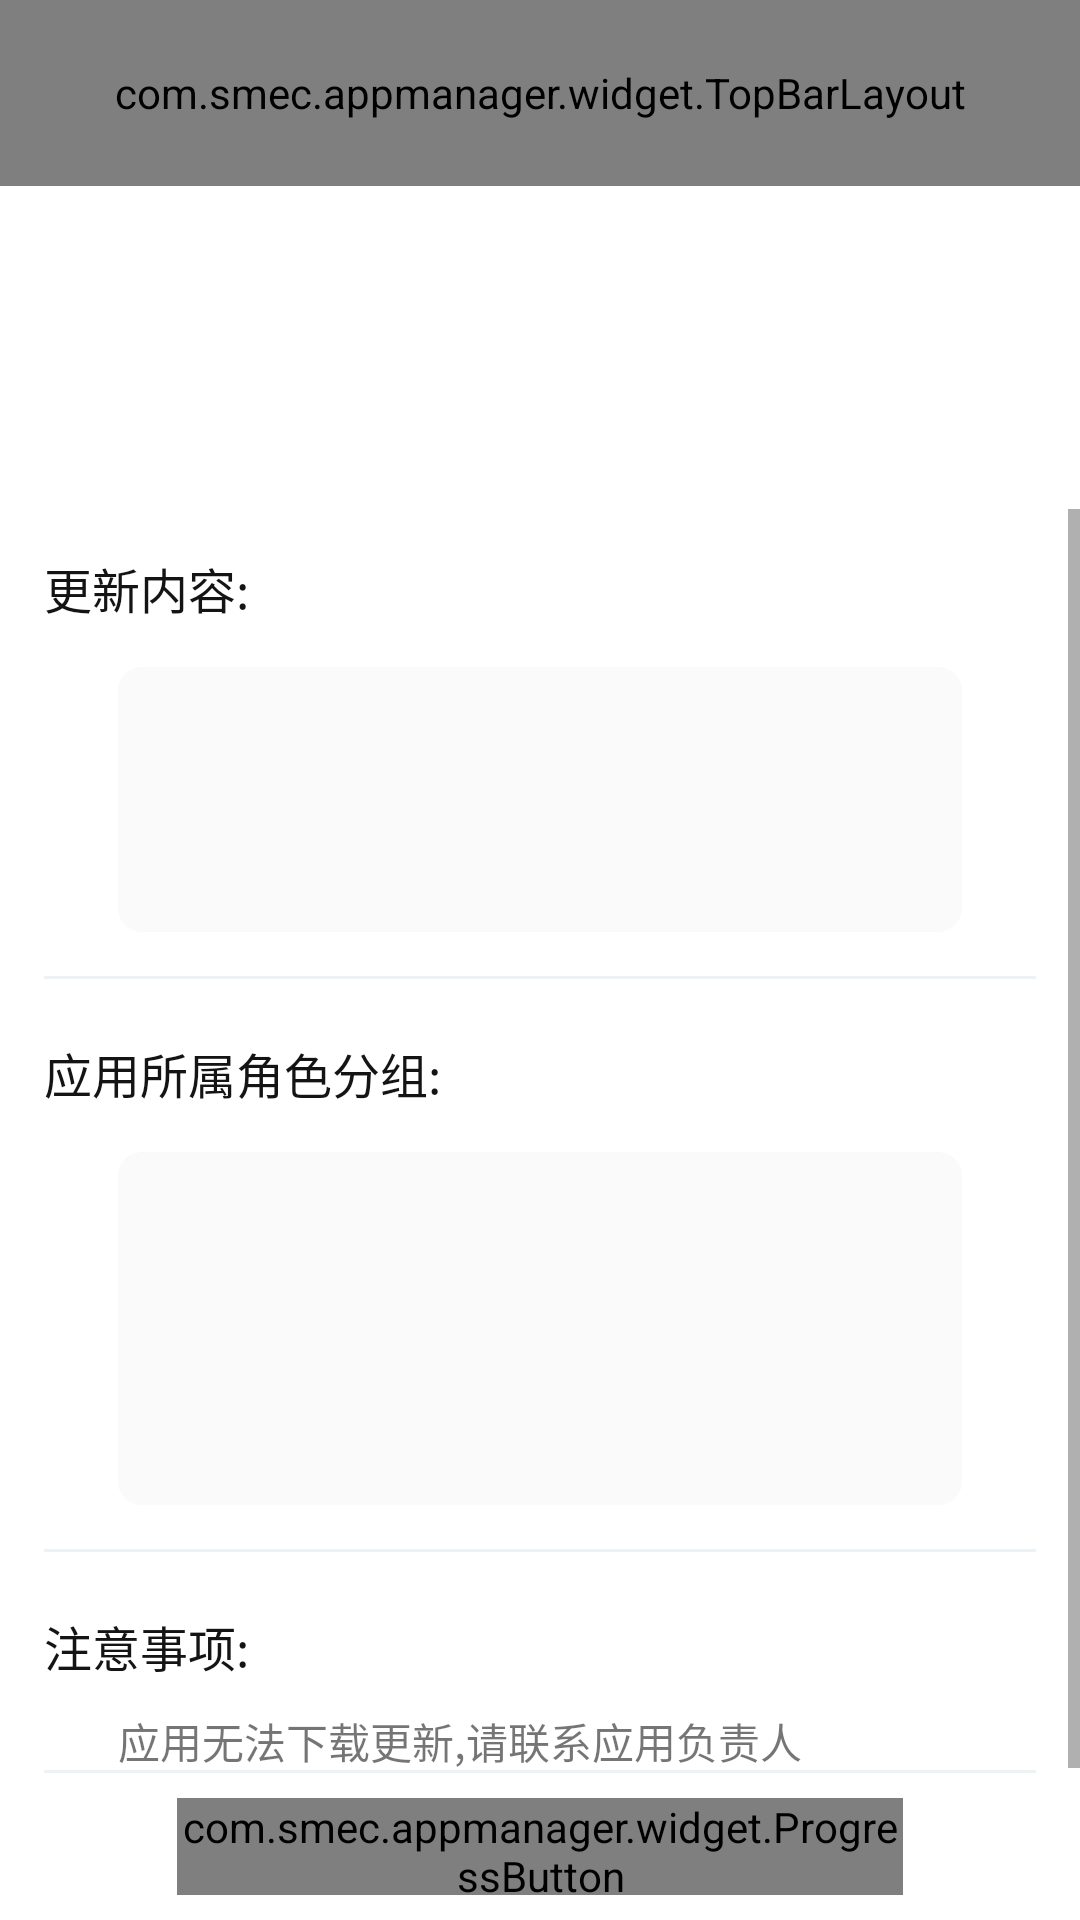

Layout XML and referenced resources for this Android screen:
<!-- AndroidManifest.xml: application theme AppTheme -->
<!-- res/layout/activity_details.xml -->
<?xml version="1.0" encoding="utf-8"?>
<layout xmlns:android="http://schemas.android.com/apk/res/android"
    xmlns:app="http://schemas.android.com/apk/res-auto">

    <data>
        <variable
            name="viewModel"
            type="com.smec.appmanager.module.main.ampdetails.SmecAmpDetailsViewModel"/>
    </data>

    <LinearLayout
        android:orientation="vertical"
        android:background="@color/customWhite"
        android:layout_width="match_parent"
        android:layout_height="match_parent">

        <com.smec.appmanager.widget.TopBarLayout
            android:id="@+id/topBarLayout"
            android:layout_width="match_parent"
            android:layout_height="@dimen/px126dp"
            app:text_title="@string/application_details"
            app:icon_left="@drawable/top_bar_left"/>

        <LinearLayout
            android:layout_marginTop="@dimen/px20dp"
            android:id="@+id/smec_apk_item"
            android:orientation="horizontal"
            android:layout_marginRight="@dimen/px30dp"
            android:layout_marginLeft="@dimen/px30dp"
            android:padding="@dimen/px26dp"
            android:layout_marginBottom="@dimen/px20dp"
            android:background="@drawable/shape_apk_item"
            android:layout_width="match_parent"
            android:layout_height="@dimen/px180dp">

            <ImageView
                android:id="@+id/smec_icon"
                android:layout_width="@dimen/px128dp"
                android:layout_height="match_parent" />

            <LinearLayout
                android:orientation="vertical"
                android:layout_marginLeft="@dimen/px30dp"
                android:layout_weight="2.5"
                android:layout_width="0dp"
                android:layout_height="match_parent">

                <TextView
                    android:singleLine="true"
                    android:textColor="@color/text_black"
                    android:textSize="@dimen/font_size_16sp"
                    android:layout_width="wrap_content"
                    android:layout_height="wrap_content"
                    android:text="@{viewModel.allApkDto.ampApk.name}"/>

                <TextView
                    android:layout_marginTop="@dimen/px4dp"
                    android:singleLine="true"
                    android:textSize="@dimen/font_size_14sp"
                    android:layout_width="wrap_content"
                    android:layout_height="wrap_content"
                    android:text="@{viewModel.allApkDto.ampApk.versionName}"/>

                <TextView
                    android:layout_marginTop="@dimen/px4dp"
                    android:textSize="@dimen/font_size_14sp"
                    android:layout_width="wrap_content"
                    android:layout_height="wrap_content"
                    android:text='@{@string/application_manager + viewModel.allApkDto.ampApk.manager}'/>

            </LinearLayout>

        </LinearLayout>

        <LinearLayout
            android:layout_marginTop="@dimen/px20dp"
            android:gravity="center"
            android:orientation="horizontal"
            android:visibility="gone"
            android:layout_width="match_parent"
            android:layout_height="wrap_content">
            <TextView
                android:textColor='@color/buttonBlue'
                android:paddingTop="@dimen/px8dp"
                android:paddingBottom="@dimen/px8dp"
                android:background="@drawable/details_switch_one"
                android:gravity="center"
                android:textSize="@dimen/font_size_16sp"
                android:text="简介"
                android:id="@+id/smec_introduce"
                android:layout_width="@dimen/px240dp"
                android:layout_height="wrap_content" />

        </LinearLayout>

        <RelativeLayout
            android:layout_width="match_parent"
            android:layout_height="match_parent">

            <View
                android:id="@+id/divider"
                android:layout_marginRight="@dimen/px30dp"
                android:layout_marginLeft="@dimen/px30dp"
                android:layout_width="match_parent"
                android:layout_height="3px"
                android:background="@color/bg_gray"
                android:layout_above="@+id/smec_apk_op"/>

            <LinearLayout
                android:paddingLeft="@dimen/px120dp"
                android:paddingRight="@dimen/px120dp"
                android:orientation="horizontal"
                android:id="@+id/smec_apk_op"
                android:layout_alignParentBottom="true"
                android:layout_width="match_parent"
                android:layout_height="@dimen/px100dp">

                <com.smec.appmanager.widget.ProgressButton
                    android:id="@+id/smec_operator"
                    app:backgroundBtn="@color/top_bar"
                    app:foreground="@color/green"
                    app:textcolor="@color/customWhite"
                    app:textBtn="安装"
                    app:textSizeBtn="@dimen/font_size_14sp"
                    android:layout_gravity="center"
                    android:layout_width="match_parent"
                    android:layout_height="@dimen/px66dp" />

            </LinearLayout>
            <ScrollView
                android:layout_width="match_parent"
                android:layout_height="wrap_content"
                android:layout_above="@+id/divider">

                <LinearLayout
                    android:orientation="vertical"
                    android:background="@color/customWhite"
                    android:layout_width="match_parent"
                    android:layout_height="match_parent">

                    <LinearLayout
                        android:layout_marginTop="@dimen/px30dp"
                        android:orientation="vertical"
                        android:layout_width="match_parent"
                        android:layout_height="wrap_content">

                        <TextView
                            android:layout_marginLeft="@dimen/px30dp"
                            android:text="更新内容:"
                            android:textColor="@color/text_black"
                            android:layout_width="wrap_content"
                            android:layout_height="wrap_content"
                            android:textSize="@dimen/font_size_16sp" />

                        <LinearLayout
                            android:layout_marginTop="@dimen/px30dp"
                            android:paddingRight="@dimen/px80dp"
                            android:paddingLeft="@dimen/px80dp"
                            android:layout_width="match_parent"
                            android:layout_height="wrap_content">

                            <TextView
                                android:padding="@dimen/px20dp"
                                android:background="@drawable/details_content"
                                android:layout_height="wrap_content"
                                android:id="@+id/smec_content"
                                android:layout_width="match_parent"
                                android:minHeight="@dimen/px180dp"/>

                        </LinearLayout>

                        <View
                            android:layout_marginRight="@dimen/px30dp"
                            android:layout_marginLeft="@dimen/px30dp"
                            android:layout_marginTop="@dimen/px30dp"
                            android:layout_width="match_parent"
                            android:layout_height="3px"
                            android:background="@color/bg_gray"/>

                    </LinearLayout>

                    <LinearLayout
                        android:layout_marginTop="@dimen/px40dp"
                        android:orientation="vertical"
                        android:layout_width="match_parent"
                        android:layout_height="wrap_content">

                        <TextView
                            android:layout_marginLeft="@dimen/px30dp"
                            android:text="应用所属角色分组:"
                            android:textColor="@color/text_black"
                            android:layout_width="wrap_content"
                            android:layout_height="wrap_content"
                            android:textSize="@dimen/font_size_16sp" />

                        <LinearLayout
                            android:layout_marginTop="@dimen/px30dp"
                            android:paddingRight="@dimen/px80dp"
                            android:paddingLeft="@dimen/px80dp"
                            android:layout_width="match_parent"
                            android:layout_height="wrap_content">

                            <LinearLayout
                                android:background="@drawable/details_content"
                                android:padding="@dimen/px20dp"
                                android:layout_width="wrap_content"
                                android:layout_height="wrap_content">

                                <GridView
                                    android:background="#fafafa"
                                    android:numColumns="2"
                                    android:id="@+id/smec_label"
                                    android:layout_width="match_parent"
                                    android:layout_height="@dimen/px200dp">

                                </GridView>

                            </LinearLayout>

                        </LinearLayout>

                        <View
                            android:layout_marginRight="@dimen/px30dp"
                            android:layout_marginLeft="@dimen/px30dp"
                            android:layout_marginTop="@dimen/px30dp"
                            android:layout_width="match_parent"
                            android:layout_height="3px"
                            android:background="@color/bg_gray"/>
                    </LinearLayout>

                    <LinearLayout
                        android:layout_marginTop="@dimen/px40dp"
                        android:orientation="vertical"
                        android:layout_width="match_parent"
                        android:layout_height="wrap_content">

                        <TextView
                            android:layout_marginLeft="@dimen/px30dp"
                            android:text="注意事项:"
                            android:textColor="@color/text_black"
                            android:layout_width="wrap_content"
                            android:layout_height="wrap_content"
                            android:textSize="@dimen/font_size_16sp" />

                        <LinearLayout
                            android:layout_marginTop="@dimen/px20dp"
                            android:paddingRight="@dimen/px80dp"
                            android:paddingLeft="@dimen/px80dp"
                            android:layout_width="match_parent"
                            android:layout_height="wrap_content">

                            <TextView
                                android:layout_width="wrap_content"
                                android:layout_height="wrap_content"
                                android:text="应用无法下载更新,请联系应用负责人"/>

                        </LinearLayout>


                    </LinearLayout>
                </LinearLayout>

            </ScrollView>


        </RelativeLayout>

    </LinearLayout>

</layout>
<!-- resources referenced by this layout -->
<resources>
  <color name="bg_gray">#EDF2F6</color>
  <color name="buttonBlue">#547FD5</color>
  <color name="customWhite">#FFFFFF</color>
  <color name="green">#54C45A</color>
  <color name="text_black">#141414</color>
  <color name="top_bar">#1980E5</color>
  <dimen name="font_size_14sp">14sp</dimen>
  <dimen name="font_size_16sp">16sp</dimen>
  <dimen name="px100dp">49.138dp</dimen>
  <dimen name="px120dp">58.965dp</dimen>
  <dimen name="px126dp">61.914dp</dimen>
  <dimen name="px128dp">62.896dp</dimen>
  <dimen name="px180dp">88.448dp</dimen>
  <dimen name="px200dp">98.276dp</dimen>
  <dimen name="px20dp">9.827dp</dimen>
  <dimen name="px240dp">117.931dp</dimen>
  <dimen name="px26dp">12.775dp</dimen>
  <dimen name="px30dp">14.741dp</dimen>
  <dimen name="px40dp">19.655dp</dimen>
  <dimen name="px4dp">1.965dp</dimen>
  <dimen name="px66dp">32.431dp</dimen>
  <dimen name="px80dp">39.310dp</dimen>
  <dimen name="px8dp">3.931dp</dimen>
  <!-- drawable details_content (drawable) -->
  <?xml version="1.0" encoding="utf-8"?>
  <shape xmlns:android="http://schemas.android.com/apk/res/android" >
  
      <corners android:radius="@dimen/px16dp"/>
     <solid android:color="#fafafa"></solid>
  
  
  </shape>
  <!-- drawable details_switch_one (drawable) -->
  <?xml version="1.0" encoding="utf-8"?>
  <shape xmlns:android="http://schemas.android.com/apk/res/android" >
  
      <corners android:radius="@dimen/px16dp"/>
      <stroke
          android:width="3px"
          android:color="#64acf8" />
  
  
  </shape>
  <!-- drawable shape_apk_item (drawable) -->
  <?xml version="1.0" encoding="utf-8"?>
  <shape xmlns:android="http://schemas.android.com/apk/res/android">
      <solid android:color="@color/customWhite" />
      <corners android:radius="@dimen/px20dp"  />
  </shape>
  <!-- drawable top_bar_left: png bitmap (drawable-xhdpi, 3862 bytes) -->
  <string name="application_details">应用详情</string>
  <string name="application_manager">应用负责人: </string>
  <style name="AppTheme" parent="Theme.AppCompat.Light.NoActionBar">
          
          
          
          
          <item name="android:windowAnimationStyle">@style/activityAnimation</item>
          
          
          
      </style>
  <dimen name="px16dp">7.862dp</dimen>
  <style name="activityAnimation" parent="@android:style/Animation">
          <item name="android:activityOpenEnterAnimation">@anim/slide_right_in</item>
          <item name="android:activityOpenExitAnimation">@anim/slide_left_out</item>
          <item name="android:activityCloseEnterAnimation">@anim/slide_left_in</item>
          <item name="android:activityCloseExitAnimation">@anim/slide_right_out</item>
      </style>
</resources>
